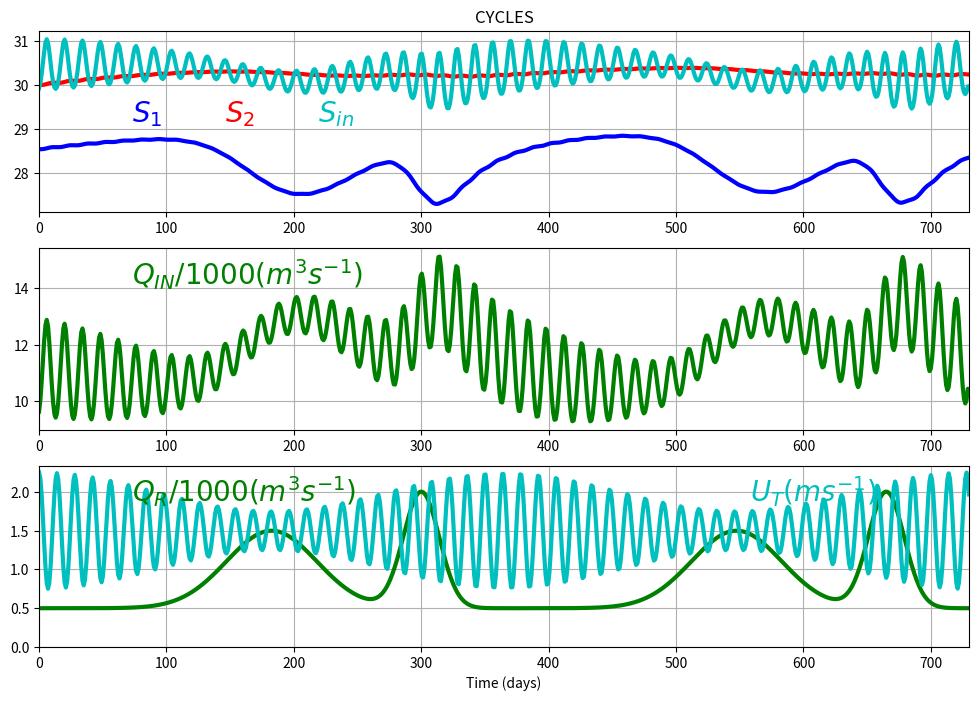

Python code for this plot:
"""
Code to simulate a simple basin and sill system.
"""

import numpy as np
import matplotlib.pyplot as plt

# constants
beta = 7.7e-4
g = 9.8
Cd = 2.6e-3
Socn = 32

# sizes
H = 50 # depth of the sill
B = 3e3 # width of the sill
L = 20e3 # length of the sill
V1 = 50e9 # volume of upper basin box
V2 = 170e9 - V1 # volume of deeper basin box
# total volume of Puget Sound is about 170 km^3

# derived quantities
c2 = g * beta * H * Socn
# in a more complex system with multiple basins we would
# have Socn be determined dynamically

# forcing functions
ff_list = ['linear_ramp_Qr', 'test', 'linear_ramp_Ut', 'jumps', 'cycles']

# USER: run different cases by changing the number below,
# e.g. ff_list[0] does the first example "linear_ramp_Qr"
force_flag = ff_list[4]

def fQr(t, force_flag):
    td = t/86400
    if force_flag in ['linear_ramp_Qr', 'test']:
        Qr = td * 10 + 100
    elif force_flag == 'linear_ramp_Ut':
        Qr = 1000
    elif force_flag == 'jumps':
        Qr = 1000
        if td>=400 and td<500:
            Qr = 2000
        elif td>=500:
            Qr = 500
    elif force_flag == 'cycles':
        ny = np.floor(td/365)
        Qr = 500 + (1000*np.exp(-(td-365/2-ny*365)**2/50**2)
            + 1500*np.exp(-(td-300-ny*365)**2/20**2))
    return(Qr)
    
def fUt(t, force_flag):
    td = t/86400
    if force_flag in ['linear_ramp_Qr', 'test']:
        Ut = 1
    elif force_flag == 'linear_ramp_Ut':
        Ut = .3 + td * (3/700)
    elif force_flag == 'jumps':
        Ut = 1
        if td>=50 and td<250:
            Ut = 1.5
        elif td>=250:
            Ut = .5
    elif force_flag == 'cycles':            
        Ut = 1.5 + 0.5*np.cos((2*np.pi/14)*td)*(1 + 0.5*np.cos((2*np.pi/365)*td))
    return Ut
   
# functions for derived quantities

def fK(Cd, Ut, H):
    a0 = 0.028
    K = a0 * Cd * Ut * H
    return K
    
def fQin(H, B, c2, K, L, S1, Socn):
    Ks = K/2.2
    a = (1/48) * (c2/Socn) * H**2 / K
    b = (3/80) * a * H**2 / Ks
    dsdx = ( -0.5*L/b + np.sqrt((0.5*L/b)**2 + (2/b)*(Socn-S1)) ) / 2
    ue = a * dsdx
    Qin = H * B * ue / 4
    return Qin
    
def fSin(H, B, c2, K, L, S1, Socn):
    Ks = K/2.2
    a = (1/48) * (c2/Socn) * H**2 / K
    b = (3/80) * a * H**2 / Ks
    dsdx = ( -0.5*L/b + np.sqrt((0.5*L/b)**2 + (2/b)*(Socn-S1)) ) / 2
    ue = a * dsdx
    ds = b * dsdx**2 # note ds = delta_s/4
    Sin = S1 + 2*ds
    dsdx_alt = (Socn - Sin) / L
    return Sin, dsdx, dsdx_alt

# prepare result vectors

if force_flag == 'test':
    ND = 40 # number of days for integration
else:
    ND = 2*365 # number of days for integration
    
dt = 86400 # time step (s)
NT = int(ND*dt / 86400)

T = np.linspace(0, NT*dt, NT)
Td = T/86400
S1 = np.nan * np.ones(NT)
S2 = np.nan * np.ones(NT)
Qin_a = np.nan * np.ones(NT)
Sin_a = np.nan * np.ones(NT)
Qr_a = np.nan * np.ones(NT)
Ut_a = np.nan * np.ones(NT)

# draft intial conditions
S1[0] = Socn
S2[0] = Socn

# make an equilibrated initial condition
for nt in range(NT-1):
    t = T[0]
    Qr = fQr(t, force_flag)
    Ut = fUt(t, force_flag)
    K = fK(Cd, Ut, H)
    Qin = fQin(H, B, c2, K, L, S1[nt], Socn)
    Qin_a[nt] = Qin
    Sin, dsdx, dsdx_alt = fSin(H, B, c2, K, L, S1[nt], Socn)
    Sin_a[nt] = Sin
    S1[nt+1] = S1[nt] + dt*( - S1[nt]*(Qin + Qr)/V1 + S2[nt]*Qin/V1)
    S2[nt+1] = S2[nt] + dt*( Sin*Qin/V2 - S2[nt]*Qin/V2)

# reset the initial condition
# intial conditions
S1[0] = S1[-1]
S2[0] = S2[-1]

# time integration
for nt in range(NT-1):    
    t = T[nt+1]    
    Qr = fQr(t, force_flag)
    Ut = fUt(t, force_flag)
    K = fK(Cd, Ut, H)
    Qin = fQin(H, B, c2, K, L, S1[nt], Socn)
    Qin_a[nt] = Qin
    Sin, dsdx, dsdx_alt = fSin(H, B, c2, K, L, S1[nt], Socn)
    Sin_a[nt] = Sin    
    S1[nt+1] = S1[nt] + dt*( - S1[nt]*(Qin + Qr)/V1 + S2[nt]*Qin/V1)    
    S2[nt+1] = S2[nt] + dt*( Sin*Qin/V2 - S2[nt]*Qin/V2)
    
# finishing up
Qin = fQin(H, B, c2, K, L, S1[nt+1], Socn)
Qin_a[nt+1] = Qin
Sin, dsdx, dsdx_alt = fSin(H, B, c2, K, L, S1[nt+1], Socn)
Sin_a[nt+1] = Sin

# collect forcing time series
for nt in range(NT):
    t = T[nt]
    Qr_a[nt] = fQr(t, force_flag)
    Ut_a[nt] = fUt(t, force_flag)    
    
# PLOTTING

def add_line(ax, nd):
    aa = ax.axis()
    ax.plot([nd, nd], aa[-2:], '-k')
    
plt.close()
fig = plt.figure(figsize=(12,8))

ax = fig.add_subplot(311)
ax.plot(Td, S1,'-b', Td, S2,'-r', Td, Sin_a, '-c', linewidth=3)
ax.text(.1, .5, '$S_{1}$', horizontalalignment='left',
    transform=ax.transAxes, color='b', fontsize=20)
ax.text(.2, .5, '$S_{2}$', horizontalalignment='left',
    transform=ax.transAxes, color='r', fontsize=20)
ax.text(.3, .5, '$S_{in}$', horizontalalignment='left',
    transform=ax.transAxes, color='c', fontsize=20)
ax.set_xlim((Td[0],Td[-1]))
ax.set_title(force_flag.upper())
ax.grid()

ax = fig.add_subplot(312)
ax.plot(Td,Qin_a/1000,'-g', linewidth=3)
ax.text(.1, .8, '$Q_{IN}/1000 (m^3s^{-1})$', horizontalalignment='left',
    transform=ax.transAxes, color='g', fontsize=20)
ax.set_xlim((Td[0],Td[-1]))
aa = ax.axis()
#ax.set_ylim((0, aa[3]))
ax.grid()

ax = fig.add_subplot(313)
ax.plot(Td,Qr_a/1000,'-g', Td,Ut_a,'-c', linewidth=3)
ax.set_xlabel('Time (days)')
ax.set_xlim((Td[0],Td[-1]))
aa = ax.axis()
ax.set_ylim((0,aa[3]))
ax.grid()
ax.text(.1, .8, '$Q_{R}/1000 (m^3s^{-1})$', horizontalalignment='left',
    transform=ax.transAxes, color='g', fontsize=20)
ax.text(.9, .8, '$U_{T} (ms^{-1})$', horizontalalignment='right',
    transform=ax.transAxes, color='c', fontsize=20)

plt.show()
    

